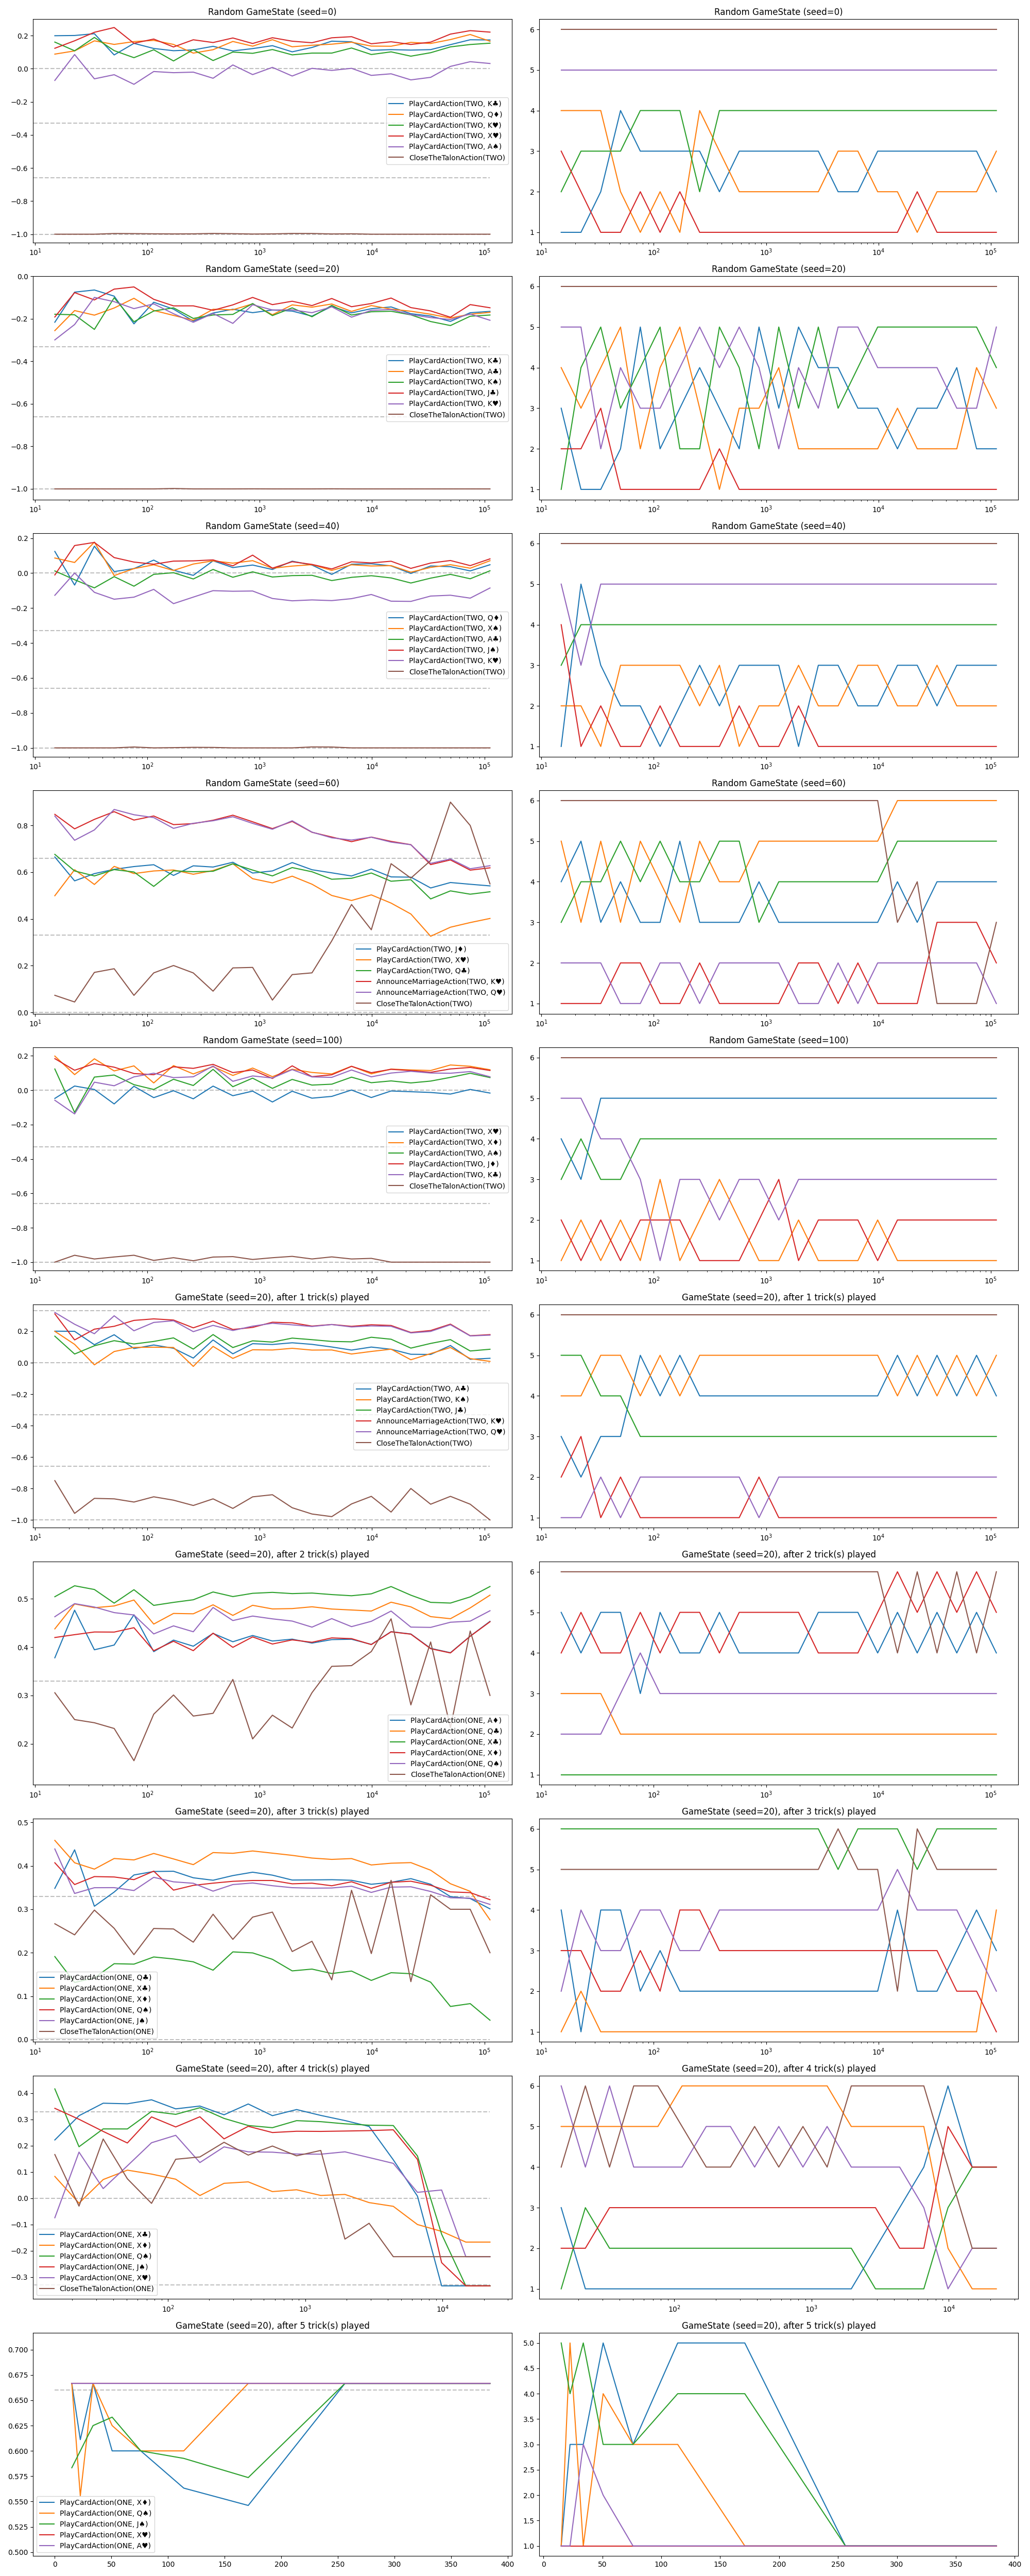

Data behind this chart, as committed beside it:
score, action, rank, iteration, scenario
0.199, PlayCardAction(TWO, K♣), 1.0, 15.0, Random GameState (seed=0)
0.08792, PlayCardAction(TWO, Q♦), 4.0, 15.0, Random GameState (seed=0)
0.1606, PlayCardAction(TWO, K♥), 2.0, 15.0, Random GameState (seed=0)
0.1232, PlayCardAction(TWO, X♥), 3.0, 15.0, Random GameState (seed=0)
-0.07097, PlayCardAction(TWO, A♠), 5.0, 15.0, Random GameState (seed=0)
-1.0, CloseTheTalonAction(TWO), 6.0, 15.0, Random GameState (seed=0)
0.2003, PlayCardAction(TWO, K♣), 1.0, 22.5, Random GameState (seed=0)
0.1072, PlayCardAction(TWO, Q♦), 4.0, 22.5, Random GameState (seed=0)
0.108, PlayCardAction(TWO, K♥), 3.0, 22.5, Random GameState (seed=0)
0.1684, PlayCardAction(TWO, X♥), 2.0, 22.5, Random GameState (seed=0)
0.08532, PlayCardAction(TWO, A♠), 5.0, 22.5, Random GameState (seed=0)
-1.0, CloseTheTalonAction(TWO), 6.0, 22.5, Random GameState (seed=0)
0.2112, PlayCardAction(TWO, K♣), 2.0, 33.75, Random GameState (seed=0)
0.1681, PlayCardAction(TWO, Q♦), 4.0, 33.75, Random GameState (seed=0)
0.1887, PlayCardAction(TWO, K♥), 3.0, 33.75, Random GameState (seed=0)
0.2198, PlayCardAction(TWO, X♥), 1.0, 33.75, Random GameState (seed=0)
-0.06142, PlayCardAction(TWO, A♠), 5.0, 33.75, Random GameState (seed=0)
-1.0, CloseTheTalonAction(TWO), 6.0, 33.75, Random GameState (seed=0)
0.08293, PlayCardAction(TWO, K♣), 4.0, 50.62, Random GameState (seed=0)
0.1465, PlayCardAction(TWO, Q♦), 2.0, 50.62, Random GameState (seed=0)
0.109, PlayCardAction(TWO, K♥), 3.0, 50.62, Random GameState (seed=0)
0.2486, PlayCardAction(TWO, X♥), 1.0, 50.62, Random GameState (seed=0)
-0.03653, PlayCardAction(TWO, A♠), 5.0, 50.62, Random GameState (seed=0)
-0.9958, CloseTheTalonAction(TWO), 6.0, 50.62, Random GameState (seed=0)
0.1529, PlayCardAction(TWO, K♣), 3.0, 75.94, Random GameState (seed=0)
0.1636, PlayCardAction(TWO, Q♦), 1.0, 75.94, Random GameState (seed=0)
0.06634, PlayCardAction(TWO, K♥), 4.0, 75.94, Random GameState (seed=0)
0.1532, PlayCardAction(TWO, X♥), 2.0, 75.94, Random GameState (seed=0)
-0.09448, PlayCardAction(TWO, A♠), 5.0, 75.94, Random GameState (seed=0)
-0.9964, CloseTheTalonAction(TWO), 6.0, 75.94, Random GameState (seed=0)
0.122, PlayCardAction(TWO, K♣), 3.0, 113.9, Random GameState (seed=0)
0.1708, PlayCardAction(TWO, Q♦), 2.0, 113.9, Random GameState (seed=0)
0.1142, PlayCardAction(TWO, K♥), 4.0, 113.9, Random GameState (seed=0)
0.179, PlayCardAction(TWO, X♥), 1.0, 113.9, Random GameState (seed=0)
-0.01726, PlayCardAction(TWO, A♠), 5.0, 113.9, Random GameState (seed=0)
-0.9976, CloseTheTalonAction(TWO), 6.0, 113.9, Random GameState (seed=0)
0.1085, PlayCardAction(TWO, K♣), 3.0, 170.9, Random GameState (seed=0)
0.1464, PlayCardAction(TWO, Q♦), 1.0, 170.9, Random GameState (seed=0)
0.0466, PlayCardAction(TWO, K♥), 4.0, 170.9, Random GameState (seed=0)
0.1311, PlayCardAction(TWO, X♥), 2.0, 170.9, Random GameState (seed=0)
-0.02431, PlayCardAction(TWO, A♠), 5.0, 170.9, Random GameState (seed=0)
-0.9983, CloseTheTalonAction(TWO), 6.0, 170.9, Random GameState (seed=0)
0.1134, PlayCardAction(TWO, K♣), 3.0, 256.3, Random GameState (seed=0)
0.09395, PlayCardAction(TWO, Q♦), 4.0, 256.3, Random GameState (seed=0)
0.1148, PlayCardAction(TWO, K♥), 2.0, 256.3, Random GameState (seed=0)
0.1745, PlayCardAction(TWO, X♥), 1.0, 256.3, Random GameState (seed=0)
-0.02097, PlayCardAction(TWO, A♠), 5.0, 256.3, Random GameState (seed=0)
-0.9978, CloseTheTalonAction(TWO), 6.0, 256.3, Random GameState (seed=0)
0.135, PlayCardAction(TWO, K♣), 2.0, 384.4, Random GameState (seed=0)
0.1146, PlayCardAction(TWO, Q♦), 3.0, 384.4, Random GameState (seed=0)
0.04907, PlayCardAction(TWO, K♥), 4.0, 384.4, Random GameState (seed=0)
0.1579, PlayCardAction(TWO, X♥), 1.0, 384.4, Random GameState (seed=0)
-0.05794, PlayCardAction(TWO, A♠), 5.0, 384.4, Random GameState (seed=0)
-0.9954, CloseTheTalonAction(TWO), 6.0, 384.4, Random GameState (seed=0)
0.1073, PlayCardAction(TWO, K♣), 3.0, 576.7, Random GameState (seed=0)
0.1644, PlayCardAction(TWO, Q♦), 2.0, 576.7, Random GameState (seed=0)
0.1003, PlayCardAction(TWO, K♥), 4.0, 576.7, Random GameState (seed=0)
0.1854, PlayCardAction(TWO, X♥), 1.0, 576.7, Random GameState (seed=0)
0.02242, PlayCardAction(TWO, A♠), 5.0, 576.7, Random GameState (seed=0)
-0.9968, CloseTheTalonAction(TWO), 6.0, 576.7, Random GameState (seed=0)
... 1,203 more rows
